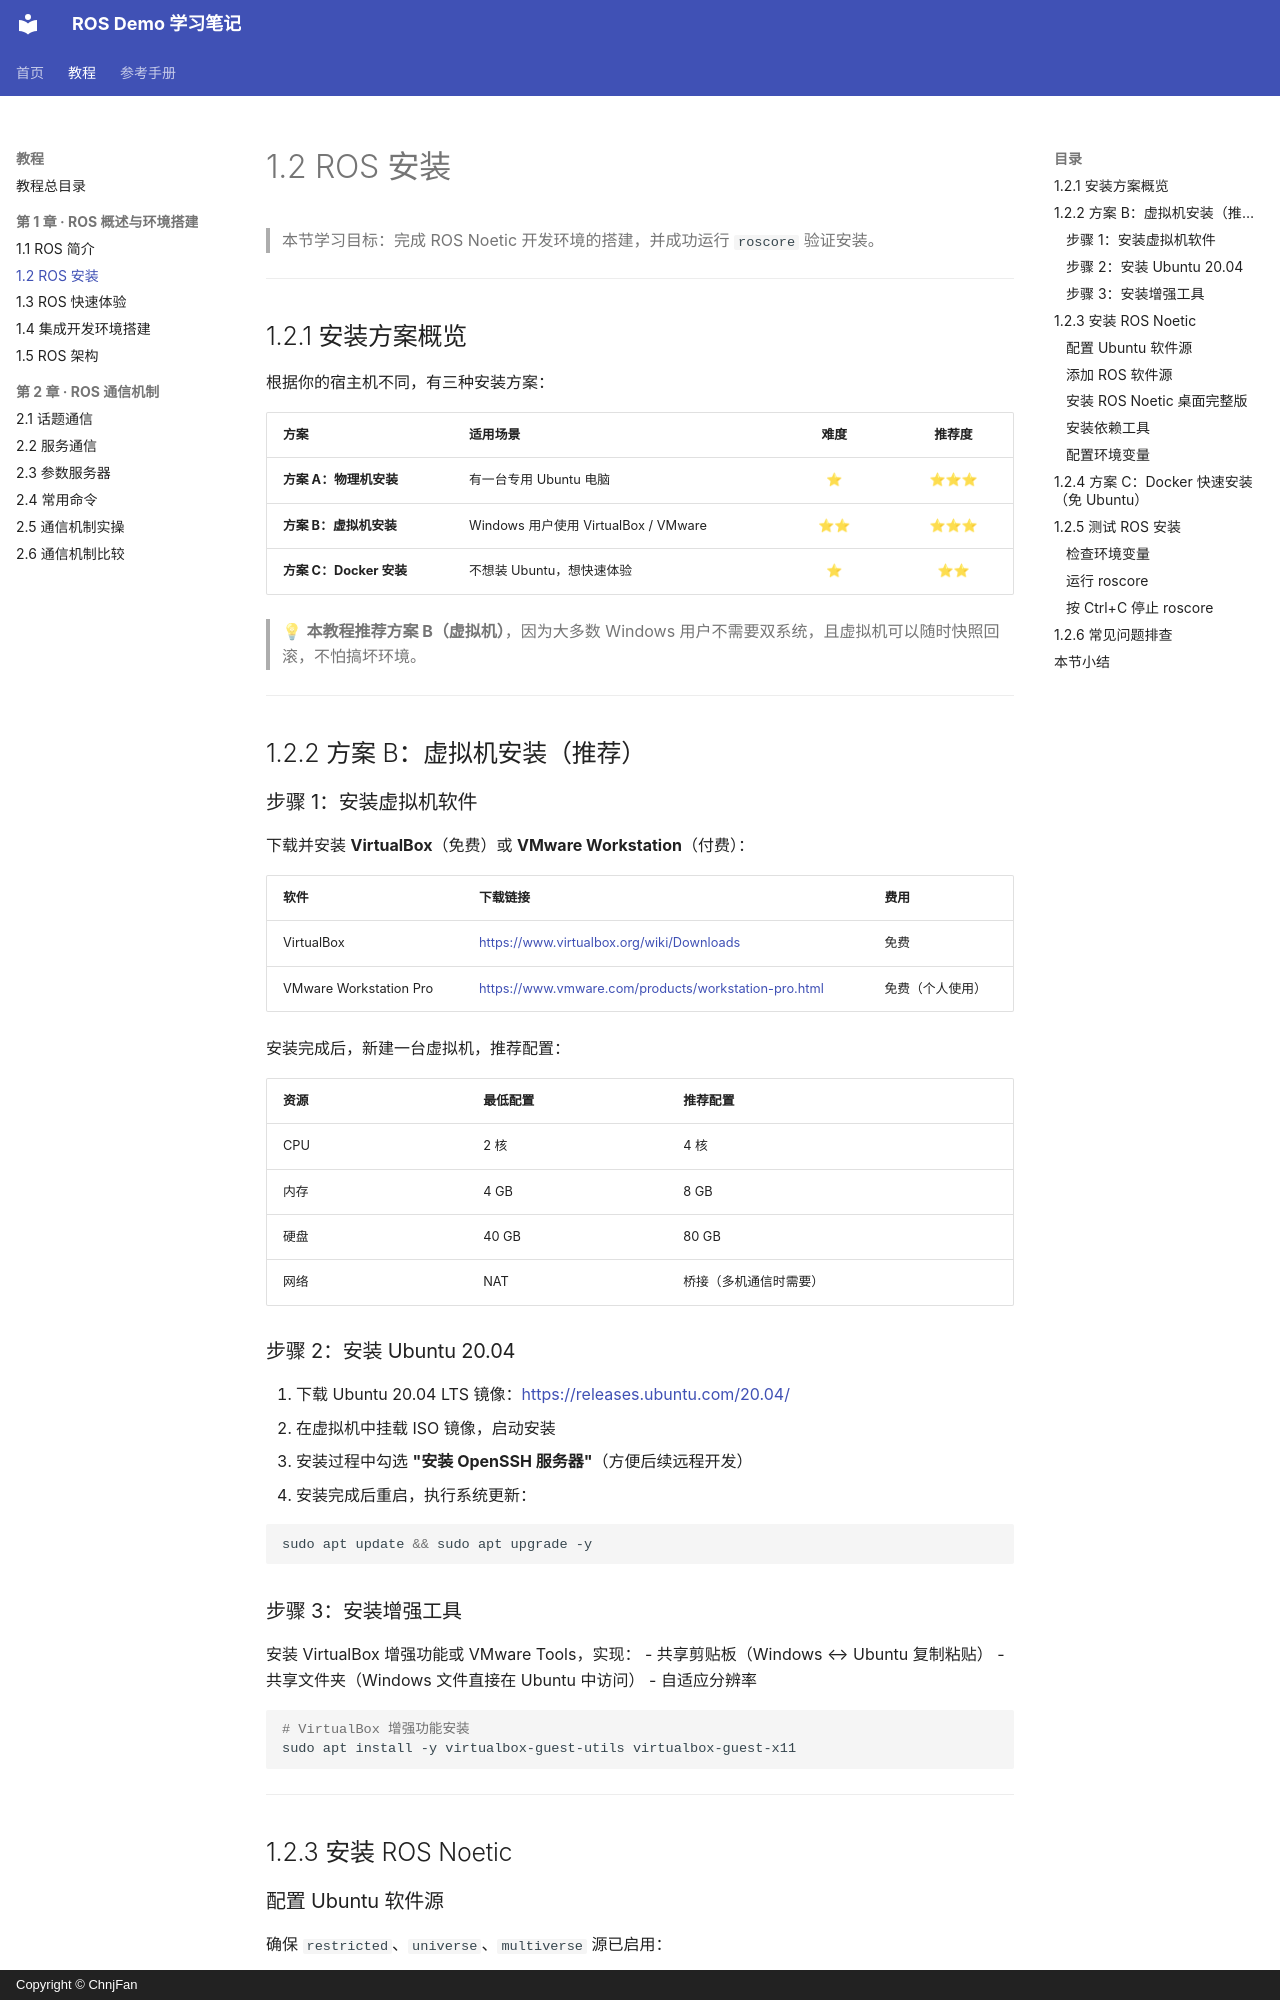

repository: ChnjFan/ros_demo · page: tutorial/chapter01/02-installation/index.html · generator: mkdocs · copyright: Copyright © ChnjFan

# 1.2 ROS 安装

> 本节学习目标：完成 ROS Noetic 开发环境的搭建，并成功运行 `roscore` 验证安装。

---

## 1.2.1 安装方案概览

根据你的宿主机不同，有三种安装方案：

| 方案 | 适用场景 | 难度 | 推荐度 |
|------|---------|:----:|:------:|
| **方案 A：物理机安装** | 有一台专用 Ubuntu 电脑 | ⭐ | ⭐⭐⭐ |
| **方案 B：虚拟机安装** | Windows 用户使用 VirtualBox / VMware | ⭐⭐ | ⭐⭐⭐ |
| **方案 C：Docker 安装** | 不想装 Ubuntu，想快速体验 | ⭐ | ⭐⭐ |

> 💡 **本教程推荐方案 B（虚拟机）**，因为大多数 Windows 用户不需要双系统，且虚拟机可以随时快照回滚，不怕搞坏环境。

---

## 1.2.2 方案 B：虚拟机安装（推荐）

### 步骤 1：安装虚拟机软件

下载并安装 **VirtualBox**（免费）或 **VMware Workstation**（付费）：

| 软件 | 下载链接 | 费用 |
|------|---------|------|
| VirtualBox | <https://www.virtualbox.org/wiki/Downloads> | 免费 |
| VMware Workstation Pro | <https://www.vmware.com/products/workstation-pro.html> | 免费（个人使用） |

安装完成后，新建一台虚拟机，推荐配置：

| 资源 | 最低配置 | 推荐配置 |
|------|---------|---------|
| CPU | 2 核 | 4 核 |
| 内存 | 4 GB | 8 GB |
| 硬盘 | 40 GB | 80 GB |
| 网络 | NAT | 桥接（多机通信时需要） |

### 步骤 2：安装 Ubuntu 20.04

1. 下载 Ubuntu 20.04 LTS 镜像：<https://releases.ubuntu.com/20.04/>
2. 在虚拟机中挂载 ISO 镜像，启动安装
3. 安装过程中勾选 **"安装 OpenSSH 服务器"**（方便后续远程开发）
4. 安装完成后重启，执行系统更新：

```bash
sudo apt update && sudo apt upgrade -y
```

### 步骤 3：安装增强工具

安装 VirtualBox 增强功能或 VMware Tools，实现：
- 共享剪贴板（Windows ↔ Ubuntu 复制粘贴）
- 共享文件夹（Windows 文件直接在 Ubuntu 中访问）
- 自适应分辨率

```bash
# VirtualBox 增强功能安装
sudo apt install -y virtualbox-guest-utils virtualbox-guest-x11
```

---

## 1.2.3 安装 ROS Noetic

### 配置 Ubuntu 软件源

确保 `restricted`、`universe`、`multiverse` 源已启用：

```bash
sudo apt install -y software-properties-common
sudo add-apt-repository universe
sudo add-apt-repository multiverse
sudo apt update
```
